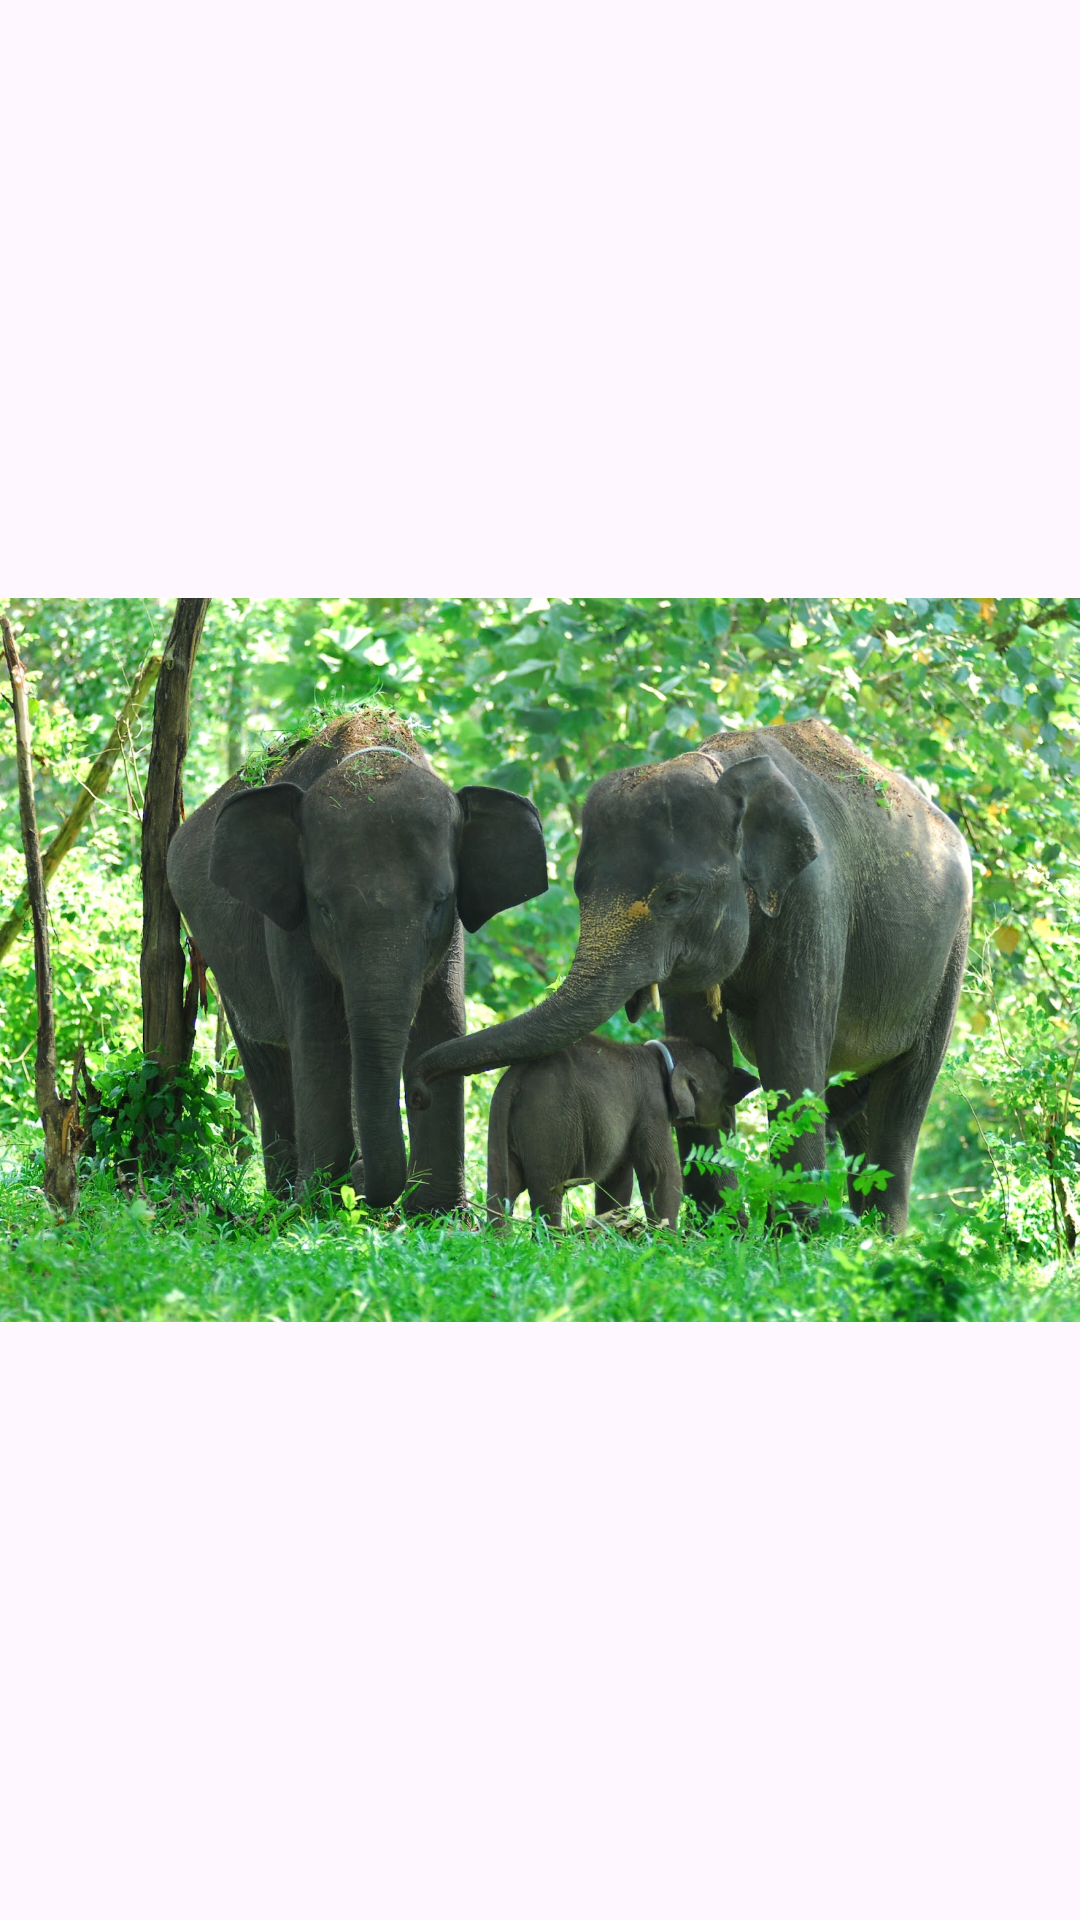

Produce the Android XML layout that renders to this screen, including the resource entries it uses.
<!-- AndroidManifest.xml: application theme Theme.ListviewCustom -->
<!-- res/layout/activity_gajah.xml -->
<?xml version="1.0" encoding="utf-8"?>
<RelativeLayout xmlns:android="http://schemas.android.com/apk/res/android"
    xmlns:app="http://schemas.android.com/apk/res-auto"
    xmlns:tools="http://schemas.android.com/tools"
    android:layout_width="match_parent"
    android:layout_height="match_parent"
    tools:context=".gajah">

    <ImageView
        android:layout_width="wrap_content"
        android:layout_height="wrap_content"
        android:src="@drawable/elephant"/>

</RelativeLayout>
<!-- resources referenced by this layout -->
<resources>
  <!-- drawable elephant: jpg bitmap (drawable, 435284 bytes) -->
  <style name="Theme.ListviewCustom" parent="Base.Theme.ListviewCustom" />
  <style name="Base.Theme.ListviewCustom" parent="Theme.Material3.DayNight.NoActionBar">
          
          
      </style>
</resources>
